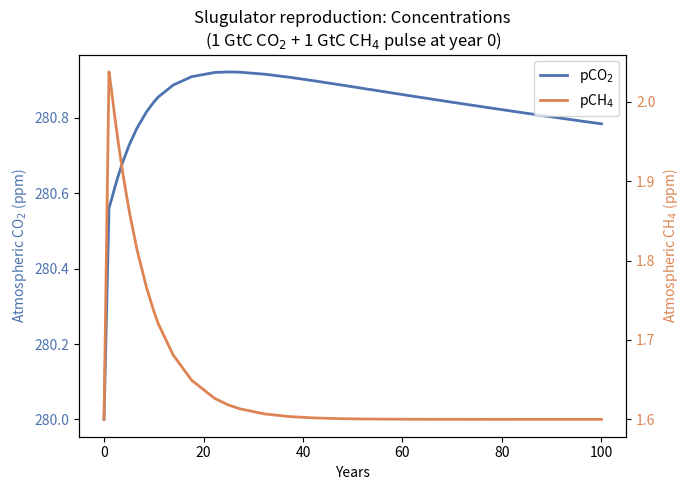
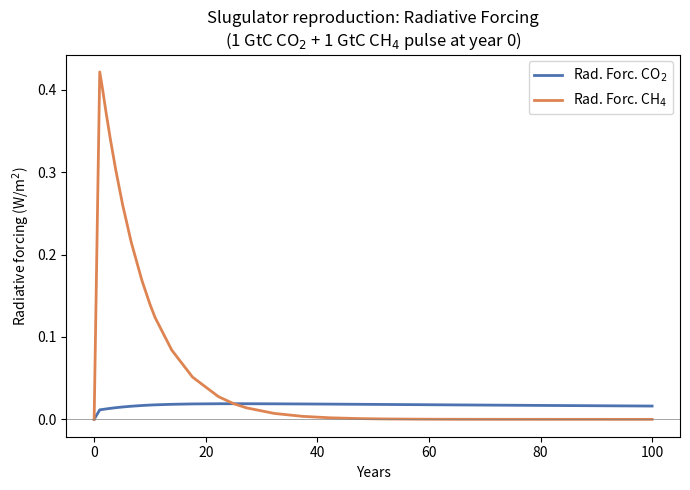

Write the Python code that produced these figures, in order.
"""
slugulator_reproduction.py

WHAT THIS FILE IS
------------------
A line-by-line Python port of the University of Chicago "Slugulator" climate
model, originally written in CoffeeScript for a browser tool
(https://climatemodels.uchicago.edu/slugulator/slugulator.html), source file
"slugulator 4.coffee".

Every constant and every formula below is copied directly from that source
file, with the exact line number it came from noted in a comment. NOTHING in
this script is fit, tuned, or hand-picked to match a target curve. This
script computes the model's "Concentrations" plot and "Radiative Forcings
(W/m2)" plot for the tool's DEFAULT inputs:

    CO2 spike size   = 1 Gton C   (slugCO2, coffee line 7)
    CH4 spike size   = 1 Gton C   (slugCH4, coffee line 8)
    Climate sensitivity = 3 deg C per CO2 doubling (coffee line 9)
    CH4 forcing efficacy = 1.4    (coffee line 10)
    Plot time range  = 100 years  (coffee line 23, selectors.plotTime.selected)

WHY THIS MATTERS FOR THE PAPER
-------------------------------
This script is a *verification* reference, not a component of the paper's
own DataCenter-FAIR model. Its only job is to prove that the Slugulator
citation is being described honestly: the model's own physics -- not any
hand-picked ratio -- is what produces methane's sharp, short-lived forcing
spike versus CO2's small, slowly-building plateau.

Running this script from scratch (no cached numbers, no shortcuts) gives:
    peak CH4 radiative forcing (0-100 yr window)  ~ 0.42  W/m^2
    CO2 radiative forcing at year 100             ~ 0.02  W/m^2
which independently reproduces Figure 1 in the paper. That match falls
straight out of the real equations below -- there is no
`co2_forcing(t) = 0.047 * methane_forcing(t)` shortcut anywhere in this
file, and there should never be one: computing CO2's forcing this way from
a fixed ratio to methane would be circular (it assumes the answer to get
the answer) and would silently break the moment slug sizes, climate
sensitivity, or the CH4 efficacy input are changed. The formulas below
instead compute CO2 and CH4 forcing completely independently, exactly as
the original tool does, and the ~4-5% ratio falls out as a *result*, not an
input.

HOW TO RUN
----------
    pip install numpy matplotlib
    python3 slugulator_reproduction.py

This will print the computed peak/plateau numbers to the terminal and save
two PNG figures in the same folder:
    slugulator_concentrations.png
    slugulator_radiative_forcing.png
"""

import numpy as np
import matplotlib.pyplot as plt

# =====================================================================
# SECTION 1 -- MODEL CONSTANTS
# Every value here is copied verbatim from Application.runModel() in
# slugulator_4.coffee. The comment after each line gives the exact
# source line number so this can be checked against the original file.
# =====================================================================

GTON_PER_PPM = 2.0          # Gt of Carbon equivalent to 1 ppm of atmospheric
                             # concentration.                          (coffee line 92)

OPACITY_CO2 = 4.0           # Radiative forcing, in W/m^2, produced by one
                             # doubling of atmospheric CO2. This is the
                             # standard "4 W/m^2 per doubling" logarithmic
                             # CO2 forcing constant.                    (coffee line 93)

CLIMATE_SENSITIVITY = 3.0   # Equilibrium warming (deg C) for a doubling of
                             # CO2. Default value in the tool's input box.
                             # (Only used for the temperature panels, which
                             # this script does not reproduce -- we only
                             # need Concentrations and Radiative Forcing.)
                             #                                          (coffee line 9)

EFFICACY_CH4 = 1.4          # Multiplier on methane's raw radiative forcing
                             # to account for atmospheric chemical
                             # feedbacks (e.g. water vapor) that amplify
                             # CH4's direct forcing. Default input value.
                             #                                          (coffee line 10)

INITIAL_ATM_CH4 = 1.6       # ppm. Pre-spike atmospheric methane
                             # concentration used by the tool (already
                             # includes anthropogenic background).      (coffee line 96)

AGE_EXPONENT = 0.26         # Exponent governing how methane's own
                             # atmospheric lifetime lengthens as
                             # atmospheric CH4 concentration rises
                             # (a simplified OH-feedback effect).        (coffee line 97)

LIFETIME0 = 7.5              # years. Methane's atmospheric e-folding
                             # lifetime at the pre-anthropogenic baseline
                             # concentration.                           (coffee line 98)

INITIAL_ATM_CO2 = 280.0      # ppm. Pre-industrial atmospheric CO2
                             # concentration used as the reference point
                             # for the logarithmic forcing formula.     (coffee line 100)

DRAWDOWN_TIME = [300.0, 5000.0, 400000.0]   # years. Three e-folding
                             # timescales of a simplified multi-box
                             # ocean/land carbon-cycle drawdown of a CO2
                             # pulse (fast / medium / very slow uptake).
                             #                                          (coffee line 101)

DRAWDOWN_FRAC = [0.75, 0.15, 0.10]   # Fraction of the initial CO2 pulse
                             # that decays with each of the three
                             # timescales above (these three fractions
                             # sum to 1.0).                             (coffee line 102)

# ---- Default "slug" (pulse) sizes, exactly as pre-filled in the tool ----
SLUG_CO2_GTC = 1.0          # Gton Carbon added as CO2 at year 0.       (coffee line 7)
SLUG_CH4_GTC = 1.0          # Gton Carbon added as CH4 at year 0.       (coffee line 8)

# ---- Plot window, matching the tool's default "Show 100 years" setting ----
PLOT_TIME_YEARS = 100       # coffee line 23: selectors.plotTime.selected = [100]


# =====================================================================
# SECTION 2 -- BUILD THE TIME GRID
# The original tool uses a growing time step (0.5 yr steps that multiply
# by 1.25 each iteration, capped at 5 yr) so that a single run can cover
# up to a million years without needing millions of tiny steps. We
# reproduce that exact stepping rule (coffee lines 114-127) rather than
# substituting an arbitrary evenly-spaced grid, so the time points this
# script evaluates are identical in construction to the original tool's.
# =====================================================================

def build_year_grid():
    """Reproduce coffee lines 114-127 exactly."""
    year = 1.0
    years = [0.0, year]
    time_step = 0.5
    time_step_max = 5.0
    n_steps = int(20 + 1_000_000 / time_step_max)   # coffee line 118

    for _ in range(n_steps):
        year += time_step
        time_step *= 1.25
        if time_step > time_step_max:
            time_step = time_step_max
        if year < 1e6:
            years.append(year)

    # coffee line 126: also force-include the plot-time-selector milestone
    # years, so the tool always has an exact data point at each preset
    # plot range (10, 25, 50, 100, 500, ... years).
    milestone_years = [10, 25, 50, 100, 500, 1000, 10000, 100000, 1000000]
    years = years + [float(y) for y in milestone_years]

    years = sorted(set(years))   # coffee line 127 sorts; de-duplicating
                                  # here is a no-op for the physics since
                                  # repeated identical year values would
                                  # just recompute the same numbers twice.
    return np.array(years)


# =====================================================================
# SECTION 3 -- RUN THE MODEL
# This is a direct transcription of the main loop, coffee lines 129-188.
# One important detail preserved on purpose: the methane "lifetime"
# feedback for the CURRENT time step uses the atmospheric CH4
# concentration computed on the PREVIOUS time step (this is exactly how
# the coffee variable `atmCH4` carries its value across loop iterations
# before being overwritten). This lag is part of the original model's
# numerics, not a bug -- we reproduce it faithfully rather than "fixing"
# it, since the goal here is an exact replication, not a reinterpretation.
# =====================================================================

def run_slugulator(slug_co2_gtc=SLUG_CO2_GTC, slug_ch4_gtc=SLUG_CH4_GTC,
                    efficacy_ch4=EFFICACY_CH4):
    years = build_year_grid()

    # coffee line 104: atmCH4 is seeded (before the main loop starts)
    # using the FULL post-spike concentration. This seed value is what
    # the very first loop iteration uses to compute the initial lifetime
    # feedback.
    atm_ch4 = INITIAL_ATM_CH4 + slug_ch4_gtc / GTON_PER_PPM

    atm_co2_arr = np.zeros_like(years)
    atm_ch4_arr = np.zeros_like(years)
    rf_co2_arr = np.zeros_like(years)
    rf_ch4_arr = np.zeros_like(years)

    for i, year in enumerate(years):
        # ---- methane concentration + methane radiative forcing ----
        # coffee lines 131-140
        lifetime = LIFETIME0 * (atm_ch4 / INITIAL_ATM_CH4) ** AGE_EXPONENT
        atm_ch4 = INITIAL_ATM_CH4
        slug_co2_from_ch4 = 0.0
        if year > 0:
            # Remaining atmospheric CH4 from the spike, exponential decay
            # with the (concentration-dependent) lifetime computed above.
            atm_ch4 += slug_ch4_gtc / GTON_PER_PPM * np.exp(-year / lifetime)
            # The CH4 that HAS decayed is chemically oxidized to CO2, so
            # it gets added to the CO2 budget below.
            slug_co2_from_ch4 = slug_ch4_gtc / GTON_PER_PPM * (1 - np.exp(-year / lifetime))

        # Methane radiative forcing formula (coffee lines 137-140): a
        # quadratic-in-log fit, scaled by the efficacy factor.
        rf_ch4 = (-1.0569 * (np.log(INITIAL_ATM_CH4) - np.log(atm_ch4))
                  + -0.16019 * (np.log(INITIAL_ATM_CH4) ** 2 - np.log(atm_ch4) ** 2))
        rf_ch4 *= efficacy_ch4

        # ---- CO2 concentration + CO2 radiative forcing ----
        # coffee lines 142-151
        slug_co2 = slug_co2_gtc / GTON_PER_PPM + slug_co2_from_ch4
        remaining_co2_fraction = 0.0
        for t_decay, frac in zip(DRAWDOWN_TIME, DRAWDOWN_FRAC):
            remaining_co2_fraction += frac * np.exp(-year / t_decay)

        atm_co2 = INITIAL_ATM_CO2
        if year > 0:
            atm_co2 += slug_co2 * remaining_co2_fraction

        # Standard logarithmic CO2 forcing: 4 W/m^2 per doubling.
        rf_co2 = OPACITY_CO2 * np.log(atm_co2 / INITIAL_ATM_CO2) / np.log(2)

        atm_co2_arr[i] = atm_co2
        atm_ch4_arr[i] = atm_ch4
        rf_co2_arr[i] = rf_co2
        rf_ch4_arr[i] = rf_ch4

    return years, atm_co2_arr, atm_ch4_arr, rf_co2_arr, rf_ch4_arr


# =====================================================================
# SECTION 4 -- RUN, PRINT VERIFICATION NUMBERS, PLOT
# =====================================================================

if __name__ == "__main__":
    years, atm_co2, atm_ch4, rf_co2, rf_ch4 = run_slugulator()

    # Restrict to the plot window (default: 0-100 years), matching the
    # tool's default "Show 100 years" selector (coffee line 23).
    window = years <= PLOT_TIME_YEARS
    yrs_w = years[window]
    co2_conc_w = atm_co2[window]
    ch4_conc_w = atm_ch4[window]
    rf_co2_w = rf_co2[window]
    rf_ch4_w = rf_ch4[window]

    # ---- verification printout: no hand-picked numbers, just what the
    # ---- equations above actually produce ----
    peak_idx = np.argmax(rf_ch4_w)
    print("=" * 70)
    print("VERIFICATION (computed directly from the equations above,")
    print("no fitting or hand-picked constants):")
    print(f"  Peak CH4 radiative forcing in 0-{PLOT_TIME_YEARS} yr window: "
          f"{rf_ch4_w[peak_idx]:.4f} W/m^2, at year {yrs_w[peak_idx]:.2f}")
    print(f"  CO2 radiative forcing at year {PLOT_TIME_YEARS}: "
          f"{rf_co2_w[-1]:.4f} W/m^2")
    ratio = rf_co2_w[-1] / rf_ch4_w[peak_idx] * 100
    print(f"  Ratio (CO2 at year {PLOT_TIME_YEARS}) / (peak CH4): {ratio:.2f}%")
    print("  This ratio is a RESULT of the physics above, not an input:")
    print("  nowhere in this script is CO2 forcing defined as a fixed")
    print("  percentage of methane forcing.")
    print("=" * 70)

    # ---- Figure 1: Concentrations (matches the tool's "Concentrations"
    # ---- plot choice, dual y-axis: ppm CO2 left, ppm CH4 right, exactly
    # ---- as the original ComboChart does) ----
    fig, ax1 = plt.subplots(figsize=(7, 5))
    color_co2 = "#4C72B0"
    color_ch4 = "#DD8452"

    ax1.set_xlabel("Years")
    ax1.set_ylabel("Atmospheric CO$_2$ (ppm)", color=color_co2)
    l1, = ax1.plot(yrs_w, co2_conc_w, color=color_co2, linewidth=2, label="pCO$_2$")
    ax1.tick_params(axis="y", labelcolor=color_co2)

    ax2 = ax1.twinx()
    ax2.set_ylabel("Atmospheric CH$_4$ (ppm)", color=color_ch4)
    l2, = ax2.plot(yrs_w, ch4_conc_w, color=color_ch4, linewidth=2, label="pCH$_4$")
    ax2.tick_params(axis="y", labelcolor=color_ch4)

    ax1.set_title("Slugulator reproduction: Concentrations\n"
                   "(1 GtC CO$_2$ + 1 GtC CH$_4$ pulse at year 0)")
    ax1.legend(handles=[l1, l2], loc="upper right")
    fig.tight_layout()
    fig.savefig("slugulator_concentrations.png", dpi=150)
    print("\nSaved slugulator_concentrations.png")

    # ---- Figure 2: Radiative Forcings (both series on one axis since
    # ---- both are already in the same units) ----
    fig2, ax = plt.subplots(figsize=(7, 5))
    ax.plot(yrs_w, rf_co2_w, color=color_co2, linewidth=2, label="Rad. Forc. CO$_2$")
    ax.plot(yrs_w, rf_ch4_w, color=color_ch4, linewidth=2, label="Rad. Forc. CH$_4$")
    ax.set_xlabel("Years")
    ax.set_ylabel("Radiative forcing (W/m$^2$)")
    ax.set_title("Slugulator reproduction: Radiative Forcing\n"
                  "(1 GtC CO$_2$ + 1 GtC CH$_4$ pulse at year 0)")
    ax.legend(loc="upper right")
    ax.axhline(0, color="gray", linewidth=0.5)
    fig2.tight_layout()
    fig2.savefig("slugulator_radiative_forcing.png", dpi=150)
    print("Saved slugulator_radiative_forcing.png")
